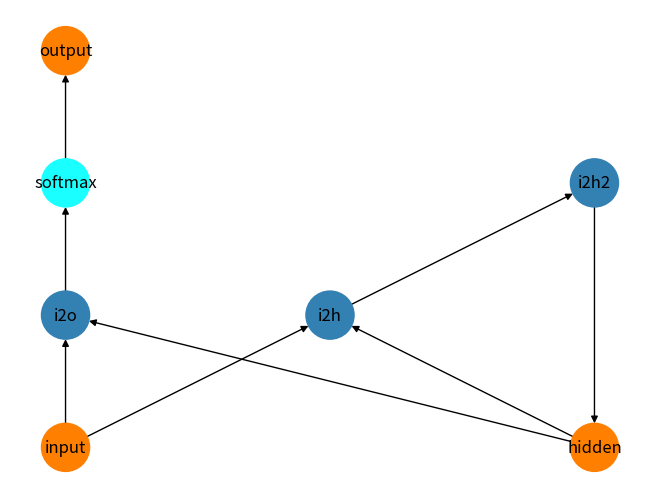

Here is the Python script that generated this plot:
import matplotlib
matplotlib.use('Agg')

import networkx as nx
import matplotlib.pyplot as plt
import numpy as np

gf=nx.DiGraph()

gf.add_node("hidden")
gf.add_node("softmax")
gf.add_node("output")
gf.add_node("i2o")
gf.add_node("i2h")
gf.add_node("i2h2")

gf.add_edge("input", "i2o")
gf.add_edge("input", "i2h")
gf.add_edge("hidden", "i2h")
gf.add_edge("hidden", "i2o")
gf.add_edge("i2h", "i2h2")
gf.add_edge("i2h2", "hidden")
gf.add_edge("i2o", "softmax")
gf.add_edge("softmax", "output")


pos={}
pos["input"]=(2,2)
pos["hidden"]=(3,2)
pos["i2h"]=(2.5,3)
pos["i2o"]=(2,3)
pos["i2h2"]=(3,4)
pos["softmax"]=(2,4)
pos["output"]=(2,5)

print(gf.nodes())
# (1, 0.5, 0) orange
# (0.2, 0.5, 0.7) blå
# (0.1, 1.0, 1.0) cyan

# 'input', 'i2h', 'output', 'i2o', 'hidden', 'softmax', 'i2h2']

val_map = {'hidden': (1, 0.5, 0),
          'input': (1, 0.5, 0),
          'output': (1, 0.5, 0),
          'i2o': (0.2, 0.5, 0.7),
          'i2h': (0.2, 0.5, 0.7),
          'i2h2': (0.2, 0.5, 0.7),
          'softmax': (0.1, 1.0, 1.0)}

colors = [val_map.get(node) for node in gf.nodes()]

print(colors)

# [(1, 0.5, 0), (0.2, 0.5, 0.7), (1, 0.5, 0), (0.2, 0.5, 0.7), (1, 0.5, 0), (0.1, 1.0, 1.0), (0.2, 0.5, 0.7)]

nx.draw(gf, with_labels=True, node_color=colors, node_size=1200, pos=pos)
plt.show()
